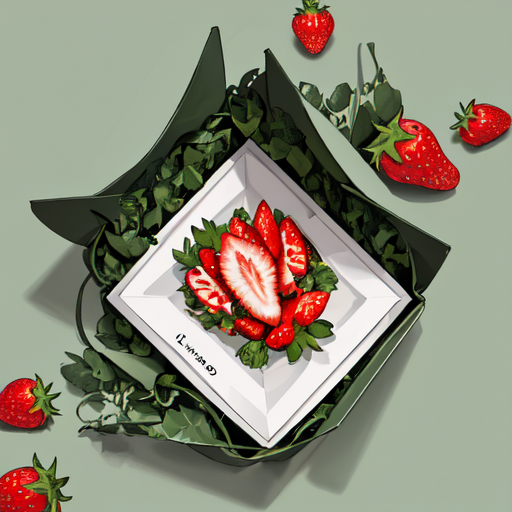
Generation parameters embedded in this image by AUTOMATIC1111 Stable Diffusion web UI or a fork of it (Forge, ...) (PNG 'parameters' text chunk):
Packaging box, gift box,overall image, packaging design,A beautifully illustrated strawberry and leaves design,The strawberry is realistically detailed and features leaves whispering around it. The illustration is in a naturalistic style with a focus on texture and depth. The color palette is bright and vibrant, with a focus on reds and greens. The package design is eye-catching and appealing, with a high-end feel. The packaging is made of eco-friendly materials and features a premium finish. The design is minimalist and modern, with a focus on simplicity and elegance
Steps: 20, Sampler: DPM++ 2M Karras, CFG scale: 7, Seed: 1739290098, Size: 512x512, Model hash: 54ef3e3610, Model: meinamix_meinaV11, Version: v1.6.1